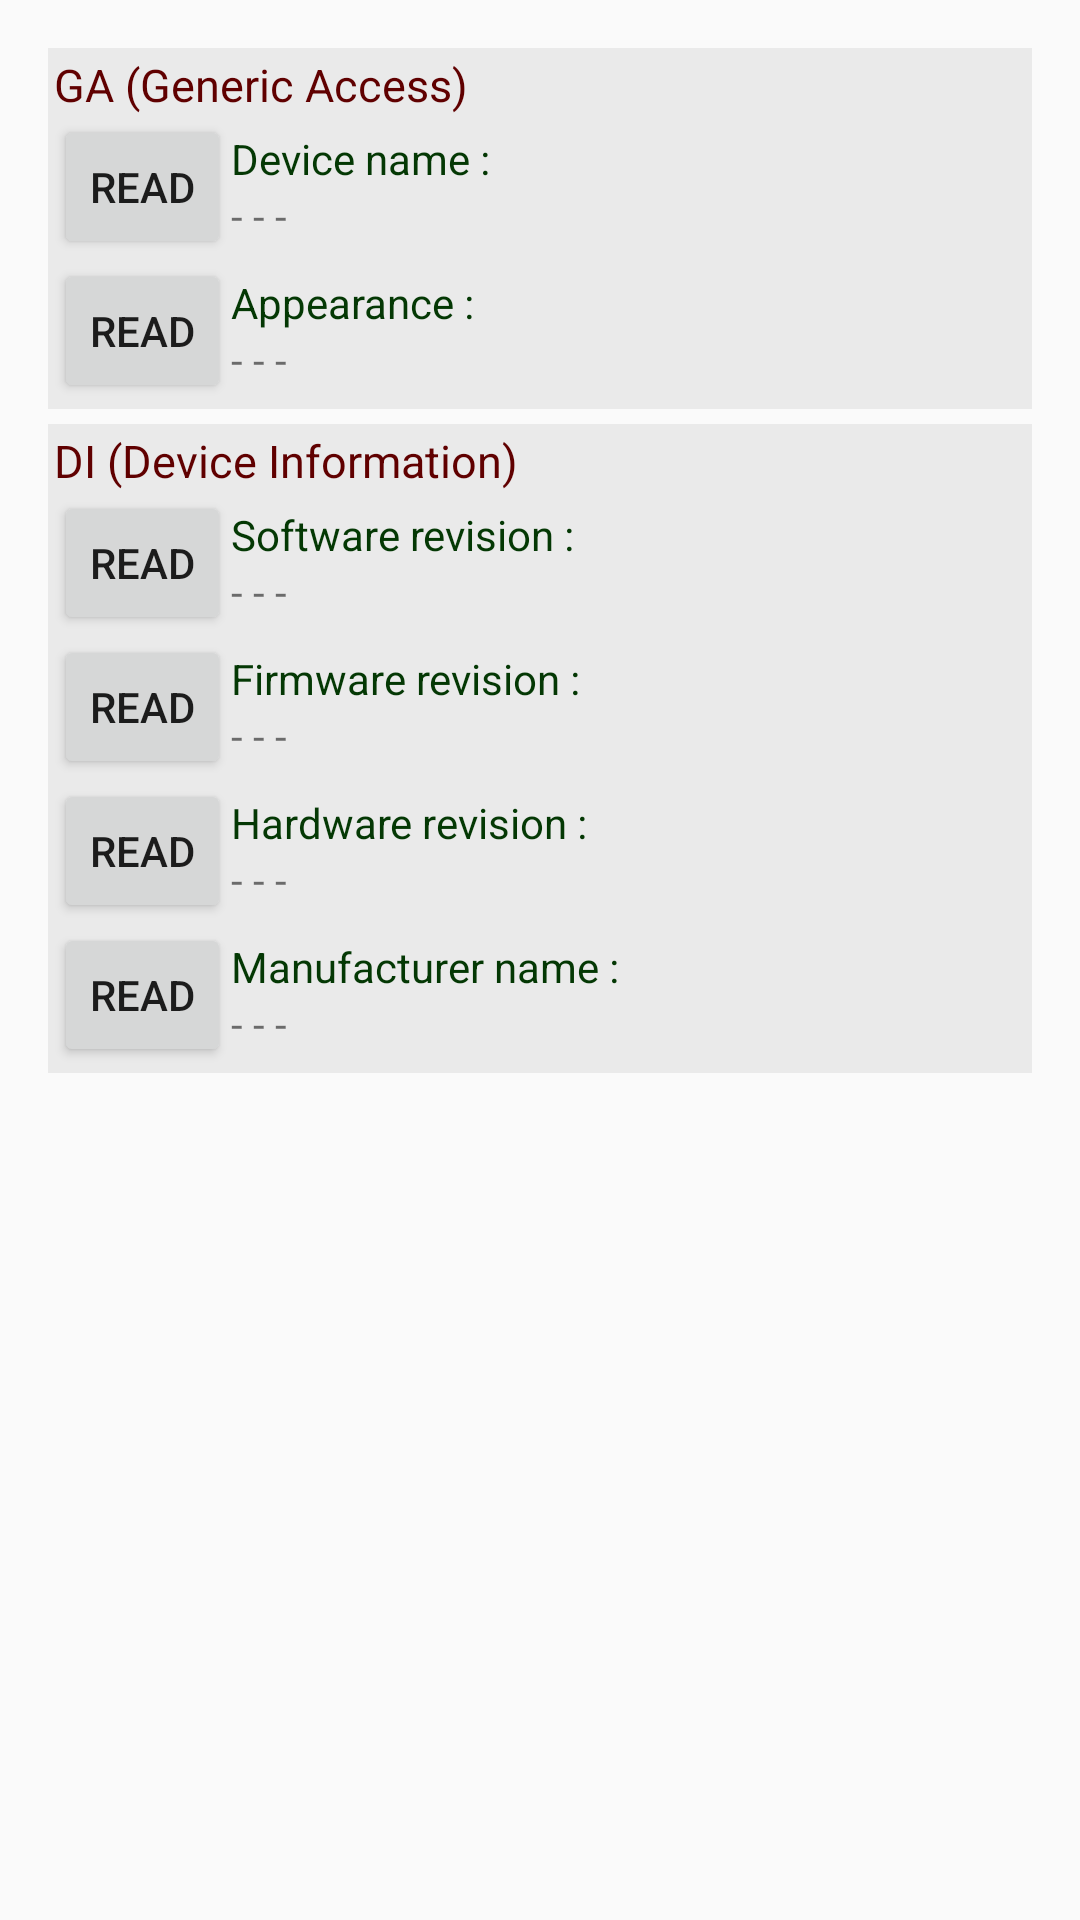

Layout XML and referenced resources for this Android screen:
<!-- AndroidManifest.xml: application theme AppTheme -->
<!-- res/layout/fragment_device.xml -->
<?xml version="1.0" encoding="utf-8"?>


<LinearLayout
    xmlns:android="http://schemas.android.com/apk/res/android"
    android:layout_width="match_parent"
    android:layout_height="match_parent"
    android:orientation="vertical"
    android:paddingBottom="@dimen/activity_vertical_margin"
    android:paddingLeft="@dimen/activity_horizontal_margin"
    android:paddingRight="@dimen/activity_horizontal_margin"
    android:paddingTop="@dimen/activity_vertical_margin">

    <LinearLayout
        android:layout_width="match_parent"
        android:layout_height="wrap_content"
        android:layout_marginBottom="5dp"
        android:background="#FFEAEAEA"
        android:orientation="vertical"
        android:padding="2dp"
        >

        <TextView
            android:layout_width="wrap_content"
            android:layout_height="wrap_content"
            android:text="@string/str_Gap"
            android:textColor="#FF600000"
            android:textSize="15sp"/>

        <LinearLayout
            android:layout_width="match_parent"
            android:layout_height="wrap_content"
            android:orientation="vertical">

            <LinearLayout
                android:layout_width="match_parent"
                android:layout_height="wrap_content"
                android:gravity="center_vertical"
                android:orientation="horizontal">

                <Button
                    android:id="@+id/btn_ReadDeviceName"
                    style="?android:attr/buttonStyleSmall"
                    android:layout_width="wrap_content"
                    android:layout_height="wrap_content"
                    android:text="@string/str_Read"/>

                <LinearLayout
                    android:layout_width="match_parent"
                    android:layout_height="wrap_content"
                    android:orientation="vertical">

                    <TextView
                        style="@style/TxtView_Basic"
                        android:text="@string/strTtl_DevName"
                        android:textColor="#FF043804"/>

                    <TextView
                        android:id="@+id/txtVw_ReadDeviceName"
                        style="@style/TxtView_Basic"
                        android:text="@string/str_defaultValue"/>
                </LinearLayout>
            </LinearLayout>

            <LinearLayout
                android:layout_width="match_parent"
                android:layout_height="wrap_content"
                android:gravity="center_vertical"
                android:orientation="horizontal">

                <Button
                    android:id="@+id/btn_ReadAppearance"
                    style="?android:attr/buttonStyleSmall"
                    android:layout_width="wrap_content"
                    android:layout_height="wrap_content"
                    android:text="@string/str_Read"/>

                <LinearLayout
                    android:layout_width="match_parent"
                    android:layout_height="wrap_content"
                    android:orientation="vertical">

                    <TextView
                        style="@style/TxtView_Basic"
                        android:text="@string/strTtl_Appearance"
                        android:textColor="#FF043804"/>

                    <TextView
                        android:id="@+id/txtVw_ReadAppearance"
                        style="@style/TxtView_Basic"
                        android:text="@string/str_defaultValue"/>
                </LinearLayout>
            </LinearLayout>
        </LinearLayout>
    </LinearLayout>

    <LinearLayout
        android:layout_width="match_parent"
        android:layout_height="wrap_content"
        android:layout_marginBottom="5dp"
        android:background="#FFEAEAEA"
        android:orientation="vertical"
        android:padding="2dp">

        <TextView
            android:layout_width="wrap_content"
            android:layout_height="wrap_content"
            android:text="@string/str_Dis"
            android:textColor="#FF600000"
            android:textSize="15sp"/>

        <LinearLayout
            android:layout_width="match_parent"
            android:layout_height="wrap_content"
            android:orientation="vertical">

            <LinearLayout
                android:layout_width="match_parent"
                android:layout_height="wrap_content"
                android:orientation="horizontal"
                android:gravity="center_vertical">

                <Button
                    android:id="@+id/btn_ReadSwRev"
                    style="?android:attr/buttonStyleSmall"
                    android:layout_width="wrap_content"
                    android:layout_height="wrap_content"
                    android:text="@string/str_Read"/>

                <LinearLayout
                    android:layout_width="match_parent"
                    android:layout_height="wrap_content"
                    android:orientation="vertical">

                    <TextView
                        style="@style/TxtView_Basic"
                        android:text="@string/strTtl_SWRev"
                        android:textColor="#FF043804"/>

                    <TextView
                        android:id="@+id/txtVw_ReadSwRev"
                        style="@style/TxtView_Basic"
                        android:text="@string/str_defaultValue"/>
                </LinearLayout>
            </LinearLayout>

            <LinearLayout
                android:layout_width="match_parent"
                android:layout_height="wrap_content"
                android:orientation="horizontal"
                android:gravity="center_vertical">

                <Button
                    android:id="@+id/btn_ReadFwRev"
                    style="?android:attr/buttonStyleSmall"
                    android:layout_width="wrap_content"
                    android:layout_height="wrap_content"
                    android:text="@string/str_Read"/>

                <LinearLayout
                    android:layout_width="match_parent"
                    android:layout_height="wrap_content"
                    android:orientation="vertical">

                    <TextView
                        style="@style/TxtView_Basic"
                        android:text="@string/strTtl_FWRev"
                        android:textColor="#FF043804"/>

                    <TextView
                        android:id="@+id/txtVw_ReadFwRev"
                        style="@style/TxtView_Basic"
                        android:text="@string/str_defaultValue"/>
                </LinearLayout>
            </LinearLayout>

            <LinearLayout
                android:layout_width="match_parent"
                android:layout_height="wrap_content"
                android:orientation="horizontal"
                android:gravity="center_vertical">

                <Button
                    android:id="@+id/btn_ReadHwRev"
                    style="?android:attr/buttonStyleSmall"
                    android:layout_width="wrap_content"
                    android:layout_height="wrap_content"
                    android:text="@string/str_Read"/>

                <LinearLayout
                    android:layout_width="match_parent"
                    android:layout_height="wrap_content"
                    android:orientation="vertical">

                    <TextView
                        style="@style/TxtView_Basic"
                        android:text="@string/strTtl_HWRev"
                        android:textColor="#FF043804"/>

                    <TextView
                        android:id="@+id/txtVw_ReadHwRev"
                        style="@style/TxtView_Basic"
                        android:text="@string/str_defaultValue"/>
                </LinearLayout>
            </LinearLayout>

            <LinearLayout
                android:layout_width="match_parent"
                android:layout_height="wrap_content"
                android:orientation="horizontal"
                android:gravity="center_vertical">

                <Button
                    android:id="@+id/btn_ReadManufacturerName"
                    style="?android:attr/buttonStyleSmall"
                    android:layout_width="wrap_content"
                    android:layout_height="wrap_content"
                    android:text="@string/str_Read"/>

                <LinearLayout
                    android:layout_width="match_parent"
                    android:layout_height="wrap_content"
                    android:orientation="vertical">

                    <TextView
                        style="@style/TxtView_Basic"
                        android:text="@string/strTtl_ManufacturerName"
                        android:textColor="#FF043804"/>

                    <TextView
                        android:id="@+id/txtVw_ReadManufacturerName"
                        style="@style/TxtView_Basic"
                        android:text="@string/str_defaultValue"/>
                </LinearLayout>
            </LinearLayout>
        </LinearLayout>
    </LinearLayout>
</LinearLayout>
<!-- resources referenced by this layout -->
<resources>
  <dimen name="activity_horizontal_margin">16dp</dimen>
  <dimen name="activity_vertical_margin">16dp</dimen>
  <string name="strTtl_Appearance">Appearance :</string>
  <string name="strTtl_DevName">Device name :</string>
  <string name="strTtl_FWRev">Firmware revision :</string>
  <string name="strTtl_HWRev">Hardware revision :</string>
  <string name="strTtl_ManufacturerName">Manufacturer name :</string>
  <string name="strTtl_SWRev">Software revision :</string>
  <string name="str_Dis">"DI (Device Information)"</string>
  <string name="str_Gap">"GA (Generic Access)"</string>
  <string name="str_Read">Read</string>
  <string name="str_defaultValue">- - -</string>
  <style name="TxtView_Basic">
          <item name="android:layout_width">wrap_content</item>
          <item name="android:layout_height">wrap_content</item>
          <item name="android:textSize">14sp</item>
      </style>
  <style name="AppTheme" parent="Theme.AppCompat.Light.DarkActionBar">
          
          <item name="colorPrimary">@color/colorPrimary</item>
          <item name="colorPrimaryDark">@color/colorPrimaryDark</item>
          <item name="colorAccent">@color/colorAccent</item>
      </style>
  <!-- not gathered from this repository: default colours our renderer supplied (Android Studio template values) -->
  <color name="colorPrimary">#FF6200EE</color>
  <color name="colorPrimaryDark">#FF3700B3</color>
  <color name="colorAccent">#FF03DAC5</color>
</resources>
